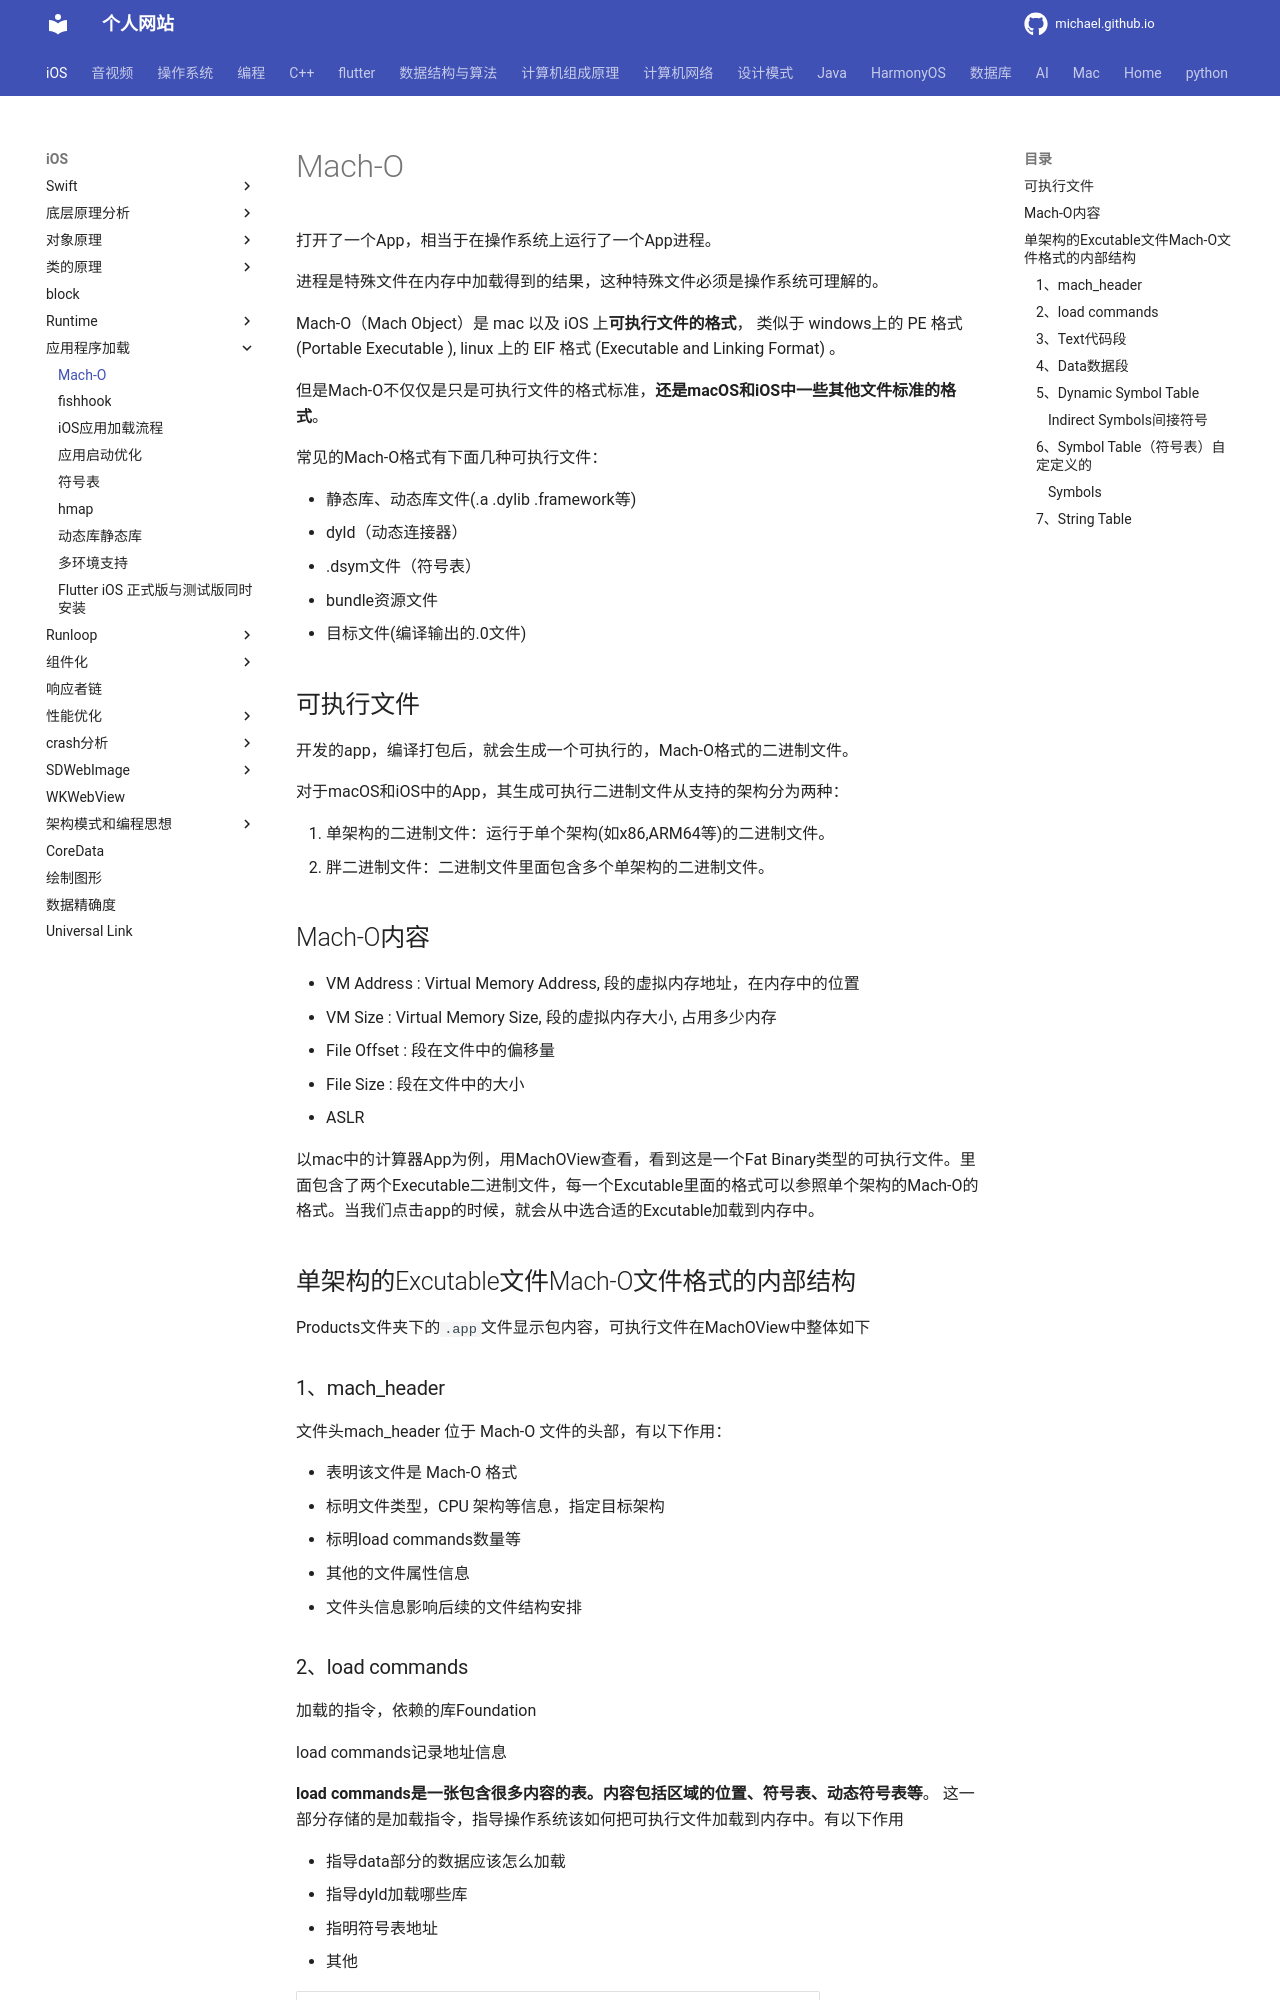

repository: michaelssman/michaelssman.github.io · page: iOS/应用程序加载/MachO/index.html · generator: mkdocs

# Mach-O

打开了一个App，相当于在操作系统上运行了一个App进程。

进程是特殊文件在内存中加载得到的结果，这种特殊文件必须是操作系统可理解的。

Mach-O（Mach Object）是 mac 以及 iOS 上**可执行文件的格式**， 类似于 windows上的 PE 格式 (Portable Executable ), linux 上的 ElF 格式 (Executable and Linking Format) 。

但是Mach-O不仅仅是只是可执行文件的格式标准，**还是macOS和iOS中一些其他文件标准的格式**。

常见的Mach-O格式有下面几种可执行文件： 

- 静态库、动态库文件(.a .dylib .framework等)
- dyld（动态连接器）
- .dsym文件（符号表）
- bundle资源文件
- 目标文件(编译输出的.0文件)

## 可执行文件

开发的app，编译打包后，就会生成一个可执行的，Mach-O格式的二进制文件。

对于macOS和iOS中的App，其生成可执行二进制文件从支持的架构分为两种：

1. 单架构的二进制文件：运行于单个架构(如x86,ARM64等)的二进制文件。
2. 胖二进制文件：二进制文件里面包含多个单架构的二进制文件。

## Mach-O内容

- VM Address : Virtual Memory Address, 段的虚拟内存地址，在内存中的位置 
- VM Size : Virtual Memory Size, 段的虚拟内存大小, 占用多少内存 
- File Offset : 段在文件中的偏移量 
- File Size : 段在文件中的大小 
- ASLR

以mac中的计算器App为例，用MachOView查看，看到这是一个Fat Binary类型的可执行文件。里面包含了两个Executable二进制文件，每一个Excutable里面的格式可以参照单个架构的Mach-O的格式。当我们点击app的时候，就会从中选合适的Excutable加载到内存中。

## 单架构的Excutable文件Mach-O文件格式的内部结构

Products文件夹下的`.app`文件显示包内容，可执行文件在MachOView中整体如下

### 1、mach_header

文件头mach_header 位于 Mach-O 文件的头部，有以下作用：

- 表明该文件是 Mach-O 格式
- 标明文件类型，CPU 架构等信息，指定目标架构
- 标明load commands数量等
- 其他的文件属性信息
- 文件头信息影响后续的文件结构安排
